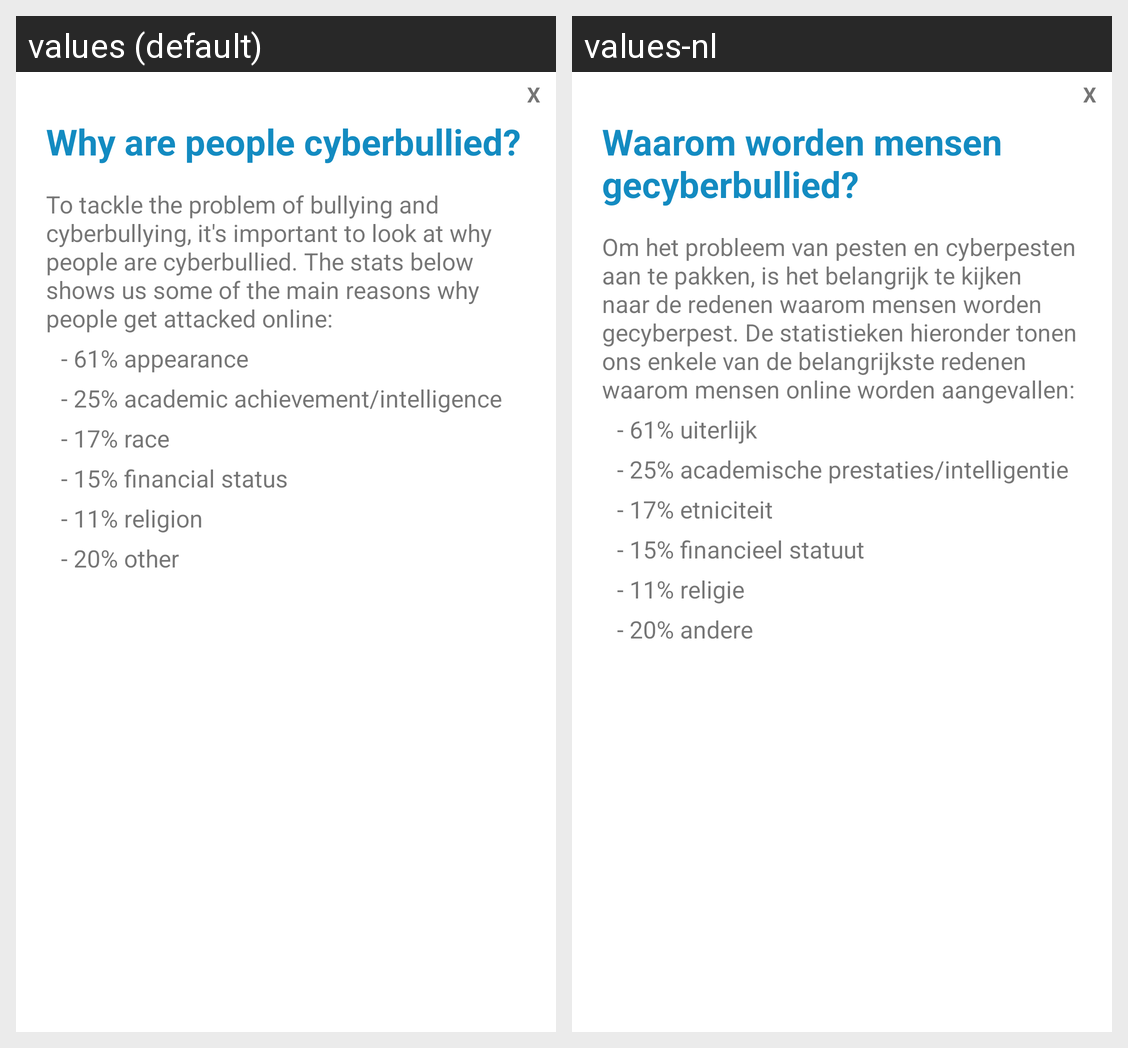

Strings drawn on this Android screen and how each of the app's shown locales translates them:
Android screen res/layout/custompopup3.xml rendered under 2 locales, left to right: values (default), values-nl. Device: Nexus 5 (rendered at 1080×1920; each locale shown at half size, 540×960, under a caption strip naming it); theme Theme.TweedeZitMatteoBuscemi.
Strings drawn on this screen, with the default value and each locale's value (text and hints the layout hard-codes, and strings that could not be matched under every locale, appear in the picture but are not listed):

infoBtn4
  values: Why are people cyberbullied?
  values-nl: Waarom worden mensen gecyberbullied?

infoBtn3a
  values: To tackle the problem of bullying and cyberbullying, it's important to look at why people are cyberbullied. The stats below shows us some of the main reasons why people get attacked online:
  values-nl: Om het probleem van pesten en cyberpesten aan te pakken, is het belangrijk te kijken naar de redenen waarom mensen worden gecyberpest. De statistieken hieronder tonen ons enkele van de belangrijkste redenen waarom mensen online worden aangevallen:

infoBtn3b
  values: - 61% appearance
  values-nl: - 61% uiterlijk

infoBtn3c
  values: - 25% academic achievement/intelligence
  values-nl: - 25% academische prestaties/intelligentie

infoBtn3d
  values: - 17% race
  values-nl: - 17% etniciteit

infoBtn3f
  values: - 15% financial status
  values-nl: - 15% financieel statuut

infoBtn3g
  values: - 11% religion
  values-nl: - 11% religie

infoBtn3h
  values: - 20% other
  values-nl: - 20% andere
